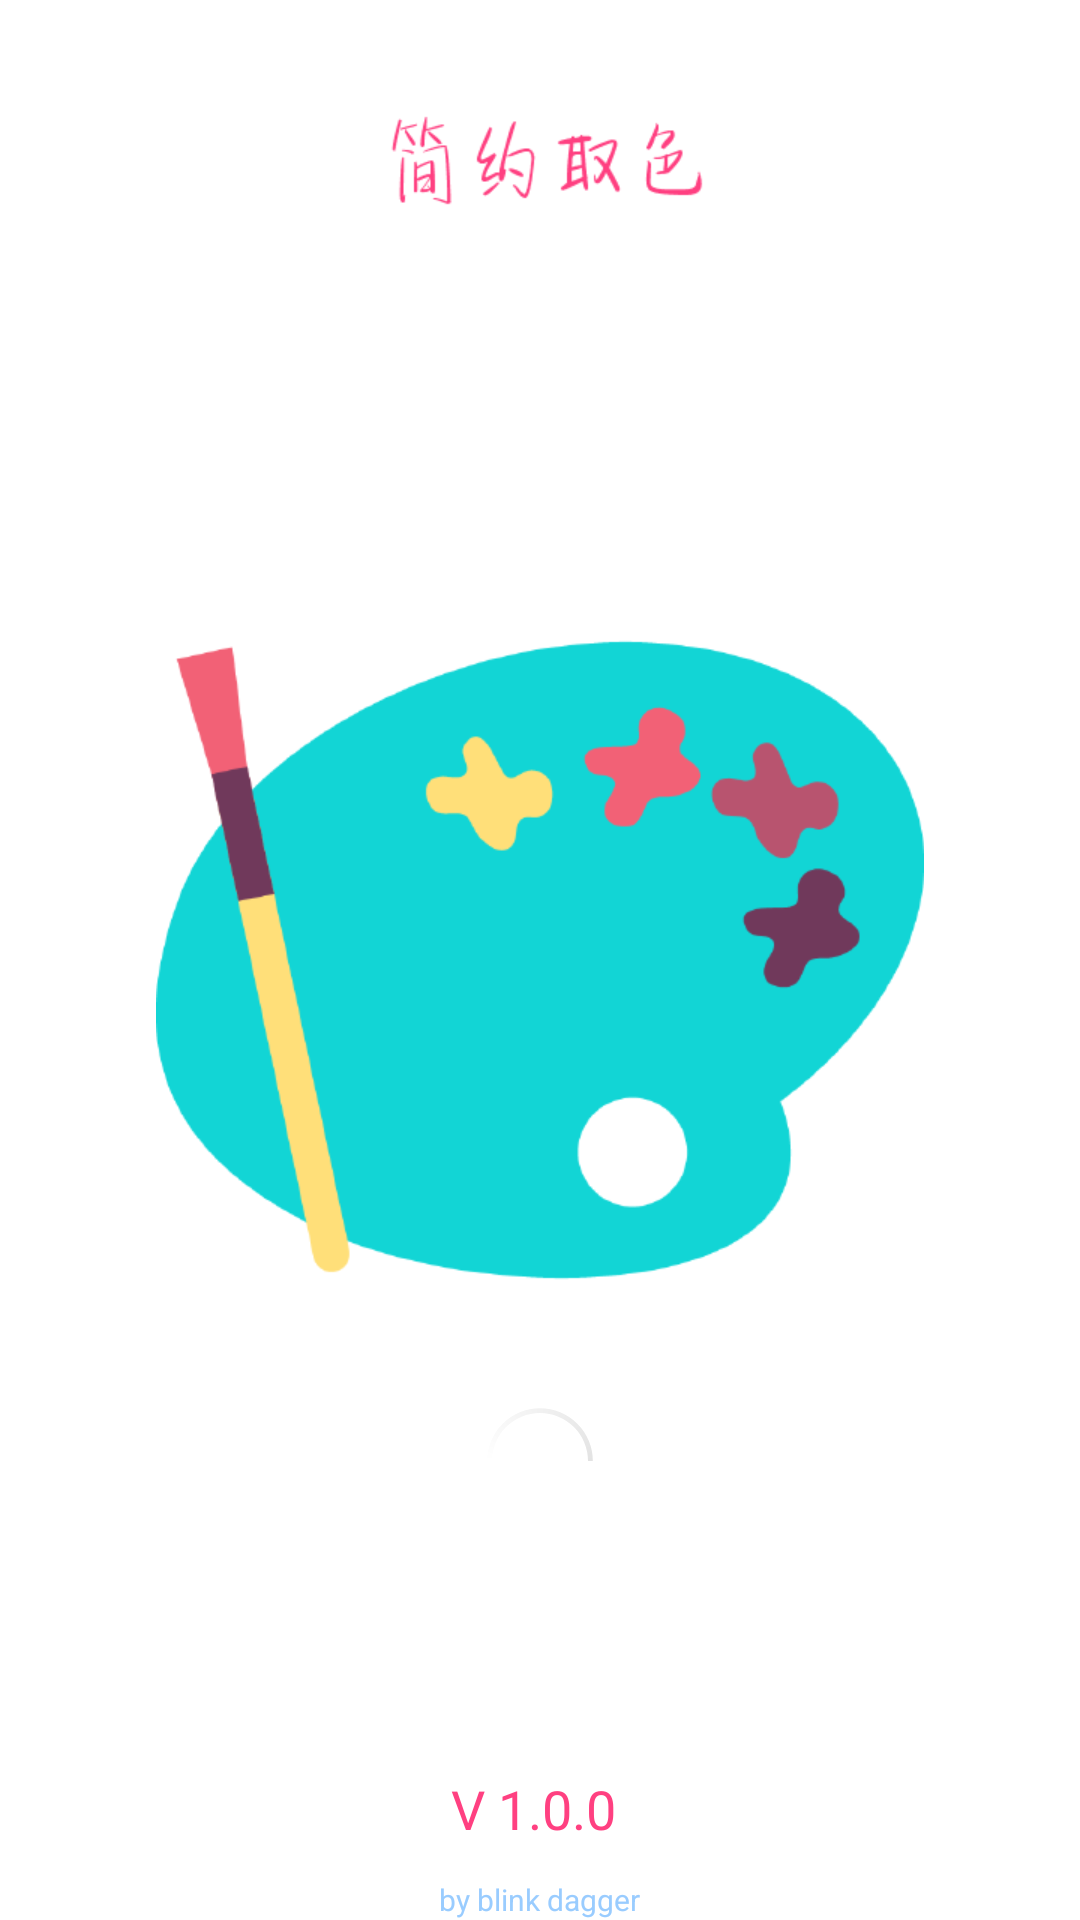

This screen was rendered from an Android layout file. Write that file and the resources it references.
<!-- AndroidManifest.xml: application theme AppTheme -->
<!-- res/layout/activity_welcome.xml -->
<?xml version="1.0" encoding="utf-8"?>
<RelativeLayout xmlns:android="http://schemas.android.com/apk/res/android"
    xmlns:tools="http://schemas.android.com/tools"
    android:layout_width="match_parent"
    android:layout_height="match_parent"
    android:paddingBottom="@dimen/activity_vertical_margin"
    android:paddingLeft="@dimen/activity_horizontal_margin"
    android:paddingRight="@dimen/activity_horizontal_margin"
    android:paddingTop="@dimen/activity_vertical_margin"
    android:background="#fff"
    tools:context="com.blink.dagger.justcolor.ui.activity.WelcomeActivity">

    <ImageView
        android:layout_marginTop="20dp"
        android:layout_width="wrap_content"
        android:layout_height="wrap_content"
        android:layout_centerHorizontal="true"
        android:src="@drawable/icon_name"/>

    <ImageView
        android:id="@+id/iv_logo"
        android:layout_width="wrap_content"
        android:layout_height="wrap_content"
        android:src="@drawable/ic_launcher"
        android:layout_centerInParent="true"/>

    <ProgressBar
        android:layout_below="@+id/iv_logo"
        android:layout_marginTop="15dp"
        android:layout_centerHorizontal="true"
        android:layout_width="wrap_content"
        android:layout_height="wrap_content"
        android:indeterminateDrawable="@drawable/progress_circle"
        />

    <TextView
        android:id="@+id/tv_version"
        android:layout_marginBottom="25dp"
        android:layout_width="wrap_content"
        android:layout_height="wrap_content"
        android:layout_alignParentBottom="true"
        android:layout_centerHorizontal="true"
        android:textSize="18dp"
        android:textColor="@color/colorAccent"
        android:text="V 1.0.0 "/>

    <TextView
        android:layout_width="wrap_content"
        android:layout_height="wrap_content"
        android:layout_alignParentBottom="true"
        android:layout_centerHorizontal="true"
        android:textSize="10dp"
        android:textColor="@color/dark_blue"
        android:text="by blink dagger"/>

</RelativeLayout>
<!-- resources referenced by this layout -->
<resources>
  <color name="colorAccent">#FF4081</color>
  <color name="dark_blue">#99CCFF</color>
  <!-- drawable ic_launcher: png bitmap (drawable-xhdpi, 23033 bytes) -->
  <!-- drawable icon_name: png bitmap (drawable-xhdpi, 4093 bytes) -->
  <!-- drawable progress_circle (drawable) -->
  <?xml version="1.0" encoding="utf-8"?>
  <rotate xmlns:android="http://schemas.android.com/apk/res/android"
      android:fromDegrees="0"
      android:pivotX="50%"
      android:pivotY="50%"
      android:toDegrees="1500">
      <shape
      android:innerRadiusRatio="3"
      android:shape="ring"
      android:thicknessRatio="30"
      android:useLevel="false">
  
      <gradient
          android:centerColor="#FFFFFF"
          android:centerY="0.50"
          android:endColor="#e3e3e3"
          android:startColor="#00000000"
          android:type="sweep"
          android:useLevel="false"/>
  
      </shape>
  
  </rotate>
  <style name="AppTheme" parent="Theme.AppCompat.Light.DarkActionBar">
          
          <item name="colorPrimary">@color/colorPrimary</item>
          <item name="colorPrimaryDark">@color/colorAccent</item>
          <item name="colorAccent">@color/colorAccent</item>
          <item name="windowActionBar">false</item>
          <item name="windowNoTitle">true</item>
      </style>
  <color name="colorPrimary">#3F51B5</color>
</resources>
